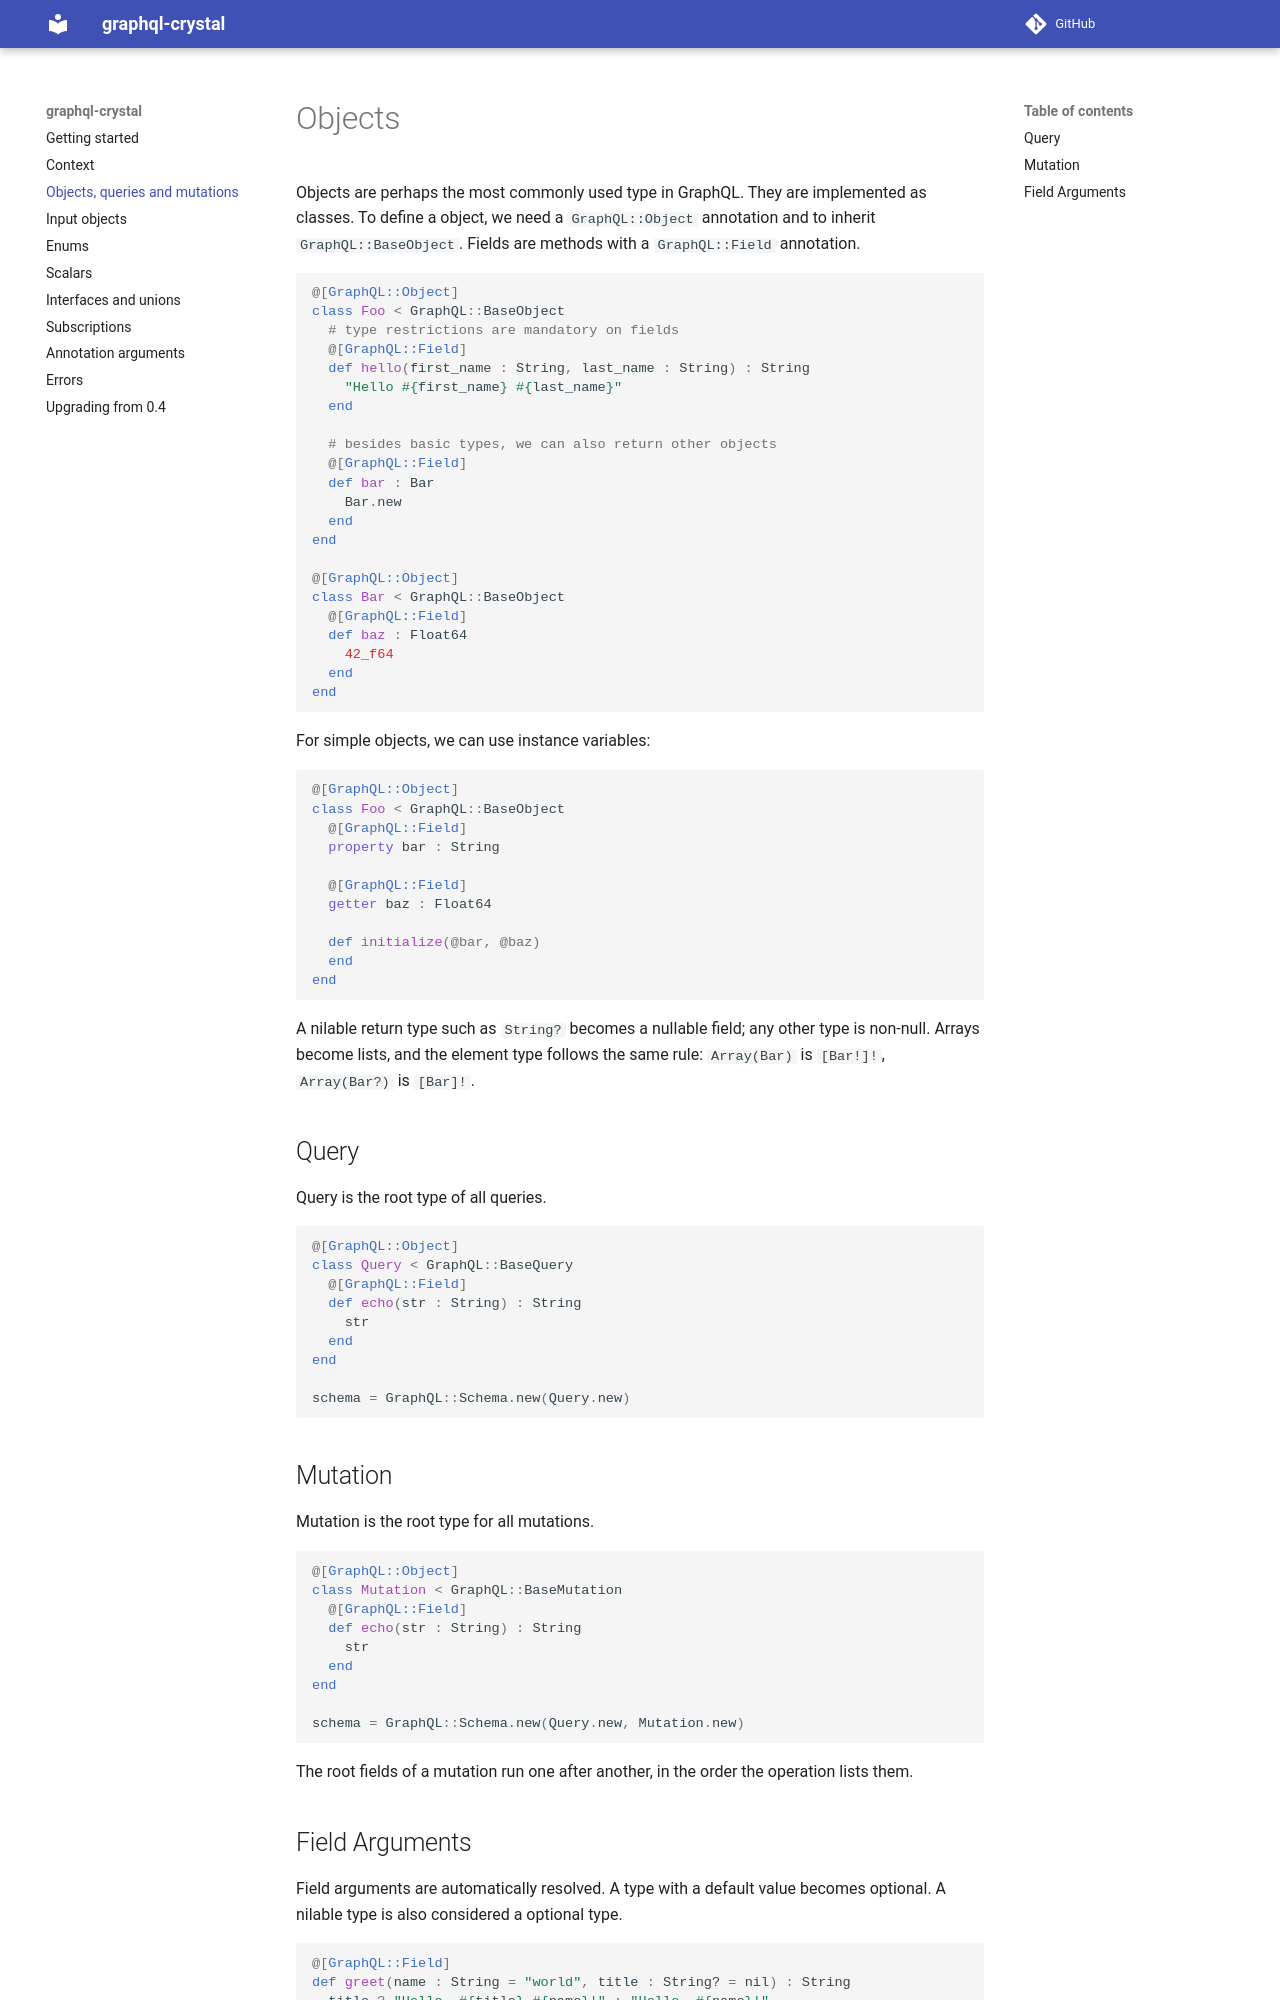

repository: graphql-crystal/docs · page: objects/index.html · generator: mkdocs

# Objects

Objects are perhaps the most commonly used type in GraphQL. They are implemented
as classes. To define a object, we need a `GraphQL::Object` annotation and to inherit
`GraphQL::BaseObject`. Fields are methods with a `GraphQL::Field` annotation.

```crystal
@[GraphQL::Object]
class Foo < GraphQL::BaseObject
  # type restrictions are mandatory on fields
  @[GraphQL::Field]
  def hello(first_name : String, last_name : String) : String
    "Hello #{first_name} #{last_name}"
  end

  # besides basic types, we can also return other objects
  @[GraphQL::Field]
  def bar : Bar
    Bar.new
  end
end

@[GraphQL::Object]
class Bar < GraphQL::BaseObject
  @[GraphQL::Field]
  def baz : Float64
    42_f64
  end
end
```

For simple objects, we can use instance variables:

```crystal
@[GraphQL::Object]
class Foo < GraphQL::BaseObject
  @[GraphQL::Field]
  property bar : String

  @[GraphQL::Field]
  getter baz : Float64

  def initialize(@bar, @baz)
  end
end
```

A nilable return type such as `String?` becomes a nullable field; any other
type is non-null. Arrays become lists, and the element type follows the same
rule: `Array(Bar)` is `[Bar!]!`, `Array(Bar?)` is `[Bar]!`.

## Query

Query is the root type of all queries.

```crystal
@[GraphQL::Object]
class Query < GraphQL::BaseQuery
  @[GraphQL::Field]
  def echo(str : String) : String
    str
  end
end

schema = GraphQL::Schema.new(Query.new)
```

## Mutation

Mutation is the root type for all mutations.

```crystal
@[GraphQL::Object]
class Mutation < GraphQL::BaseMutation
  @[GraphQL::Field]
  def echo(str : String) : String
    str
  end
end

schema = GraphQL::Schema.new(Query.new, Mutation.new)
```

The root fields of a mutation run one after another, in the order the
operation lists them.
